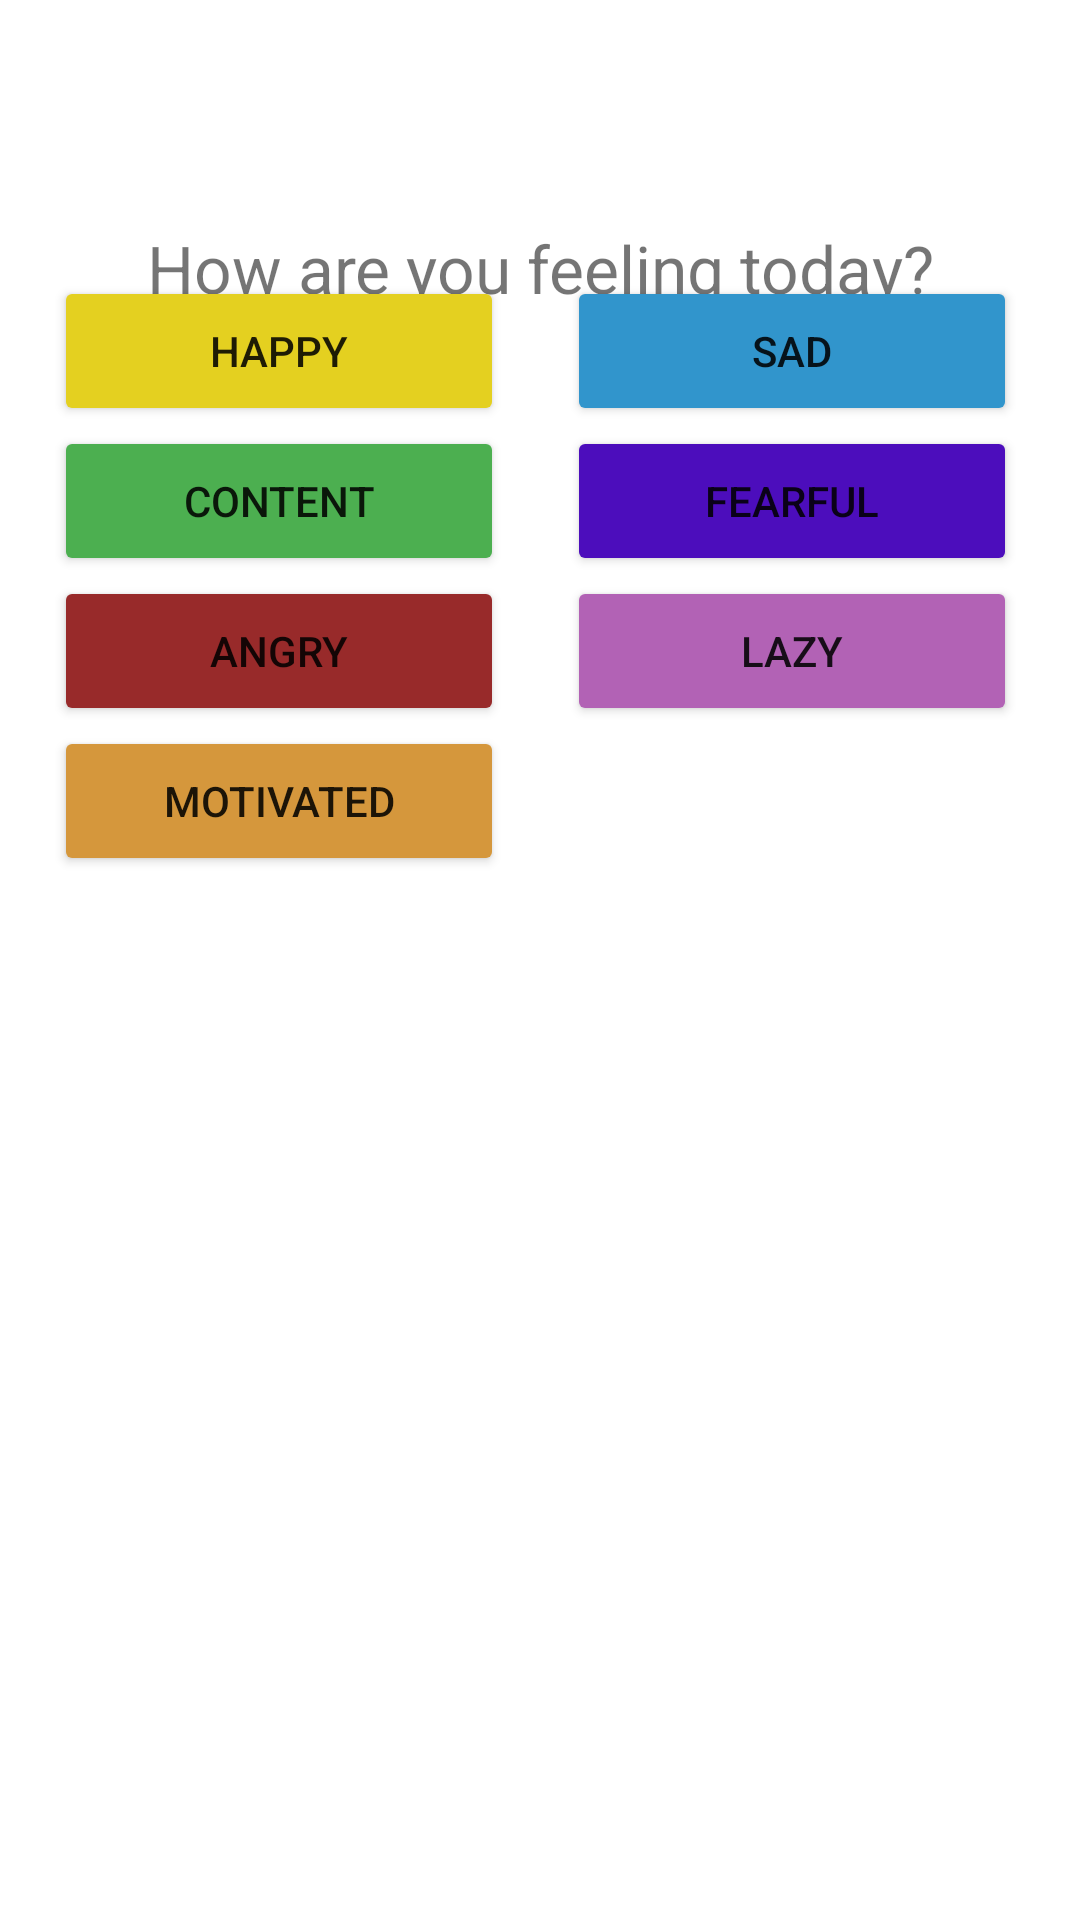

Produce the Android XML layout that renders to this screen, including the resource entries it uses.
<!-- AndroidManifest.xml: application theme Theme.CodePath_Project_5_BitFit -->
<!-- res/layout/fragment_mood.xml -->
<?xml version="1.0" encoding="utf-8"?>
<androidx.constraintlayout.widget.ConstraintLayout xmlns:android="http://schemas.android.com/apk/res/android"
    xmlns:app="http://schemas.android.com/apk/res-auto"
    xmlns:tools="http://schemas.android.com/tools"
    android:layout_width="match_parent"
    android:layout_height="wrap_content">

    <TextView
        android:id="@+id/moodIntroTextView"
        android:textSize="22sp"
        android:layout_width="wrap_content"
        android:layout_height="wrap_content"
        android:text="@string/how_are_you_feeling_today"
        app:layout_constraintBottom_toBottomOf="parent"
        app:layout_constraintEnd_toEndOf="parent"
        app:layout_constraintStart_toStartOf="parent"
        app:layout_constraintTop_toTopOf="parent"
        app:layout_constraintVertical_bias="0.122" />

    <Button
        android:id="@+id/happyBtn"
        android:layout_width="150dp"
        android:layout_height="50dp"
        android:layout_marginStart="18dp"
        android:layout_marginTop="92dp"
        android:backgroundTint="#E4D020"
        android:text="@string/happy"
        app:layout_constraintStart_toStartOf="parent"
        app:layout_constraintTop_toTopOf="parent" />

    <Button
        android:id="@+id/sadBtn"
        android:layout_width="150dp"
        android:layout_height="50dp"
        android:backgroundTint="#3195CC"
        android:text="@string/sad"
        app:layout_constraintBottom_toBottomOf="@+id/happyBtn"
        app:layout_constraintEnd_toEndOf="parent"
        app:layout_constraintStart_toEndOf="@+id/happyBtn"
        app:layout_constraintTop_toTopOf="@+id/happyBtn" />

    <Button
        android:id="@+id/contentBtn"
        android:layout_width="150dp"
        android:layout_height="50dp"
        android:layout_marginStart="18dp"
        android:backgroundTint="#4CAF50"
        android:text="@string/content"
        app:layout_constraintStart_toStartOf="parent"
        app:layout_constraintTop_toBottomOf="@+id/happyBtn" />

    <Button
        android:id="@+id/fearBtn"
        android:layout_width="150dp"
        android:layout_height="50dp"
        android:backgroundTint="#4C0DBC"
        android:text="@string/fearful"
        app:layout_constraintBottom_toBottomOf="@+id/contentBtn"
        app:layout_constraintEnd_toEndOf="parent"
        app:layout_constraintStart_toEndOf="@+id/contentBtn"
        app:layout_constraintTop_toBottomOf="@+id/happyBtn" />

    <Button
        android:id="@+id/angerBtn"
        android:layout_width="150dp"
        android:layout_height="50dp"
        android:layout_marginStart="18dp"
        android:backgroundTint="#982A2A"
        android:text="@string/angry"
        app:layout_constraintStart_toStartOf="parent"
        app:layout_constraintTop_toBottomOf="@+id/contentBtn" />

    <Button
        android:id="@+id/lazyBtn"
        android:layout_width="150dp"
        android:layout_height="50dp"
        android:backgroundTint="#B262B5"
        android:text="@string/lazy"
        app:layout_constraintBottom_toBottomOf="@+id/angerBtn"
        app:layout_constraintEnd_toEndOf="parent"
        app:layout_constraintStart_toEndOf="@+id/angerBtn"
        app:layout_constraintTop_toBottomOf="@+id/contentBtn" />

    <Button
        android:id="@+id/motivatedBtn"
        android:layout_width="150dp"
        android:layout_height="50dp"
        android:layout_marginStart="18dp"
        android:backgroundTint="#D5973C"
        android:text="@string/motivated"
        app:layout_constraintEnd_toEndOf="@+id/angerBtn"
        app:layout_constraintHorizontal_bias="1.0"
        app:layout_constraintStart_toStartOf="@+id/angerBtn"
        app:layout_constraintTop_toBottomOf="@+id/angerBtn" />

    <TextView
        android:id="@+id/selectedMoodTextView"
        android:layout_width="wrap_content"
        android:layout_height="wrap_content"
        android:layout_marginTop="18dp"
        android:layout_marginBottom="18dp"
        app:layout_constraintBottom_toBottomOf="parent"
        app:layout_constraintEnd_toEndOf="parent"
        app:layout_constraintStart_toStartOf="parent"
        app:layout_constraintTop_toBottomOf="@id/motivatedBtn"
        tools:text="Current Mood: Indescribable" />
</androidx.constraintlayout.widget.ConstraintLayout>
<!-- resources referenced by this layout -->
<resources>
  <string name="angry">Angry</string>
  <string name="content">Content</string>
  <string name="fearful">Fearful</string>
  <string name="happy">Happy</string>
  <string name="how_are_you_feeling_today">How are you feeling today?</string>
  <string name="lazy">Lazy</string>
  <string name="motivated">Motivated</string>
  <string name="sad">Sad</string>
  <style name="Theme.CodePath_Project_5_BitFit" parent="Theme.MaterialComponents.DayNight.NoActionBar">
          
          <item name="colorPrimary">#3EC3FF</item>
          <item name="colorPrimaryVariant">#3273A6</item>
          <item name="colorOnPrimary">@color/white</item>
          
          <item name="colorSecondary">@color/teal_200</item>
          <item name="colorSecondaryVariant">@color/teal_700</item>
          <item name="colorOnSecondary">@color/black</item>
          
          <item name="android:statusBarColor" tools:targetApi="l">?attr/colorPrimaryVariant</item>
          
      </style>
  <!-- not gathered from this repository: default colours our renderer supplied (Android Studio template values) -->
  <color name="teal_200">#FF03DAC5</color>
  <color name="teal_700">#FF018786</color>
  <color name="black">#FF000000</color>
  <color name="white">#FFFFFFFF</color>
</resources>
